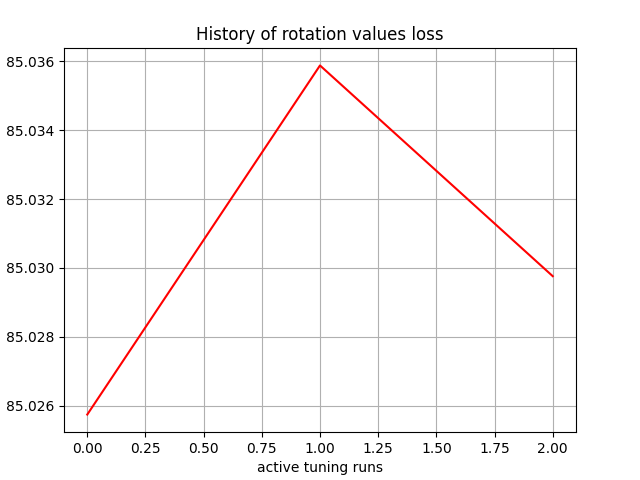

Data behind this chart, as committed beside it:
, 0
0, 85.03
1, 85.04
2, 85.03
